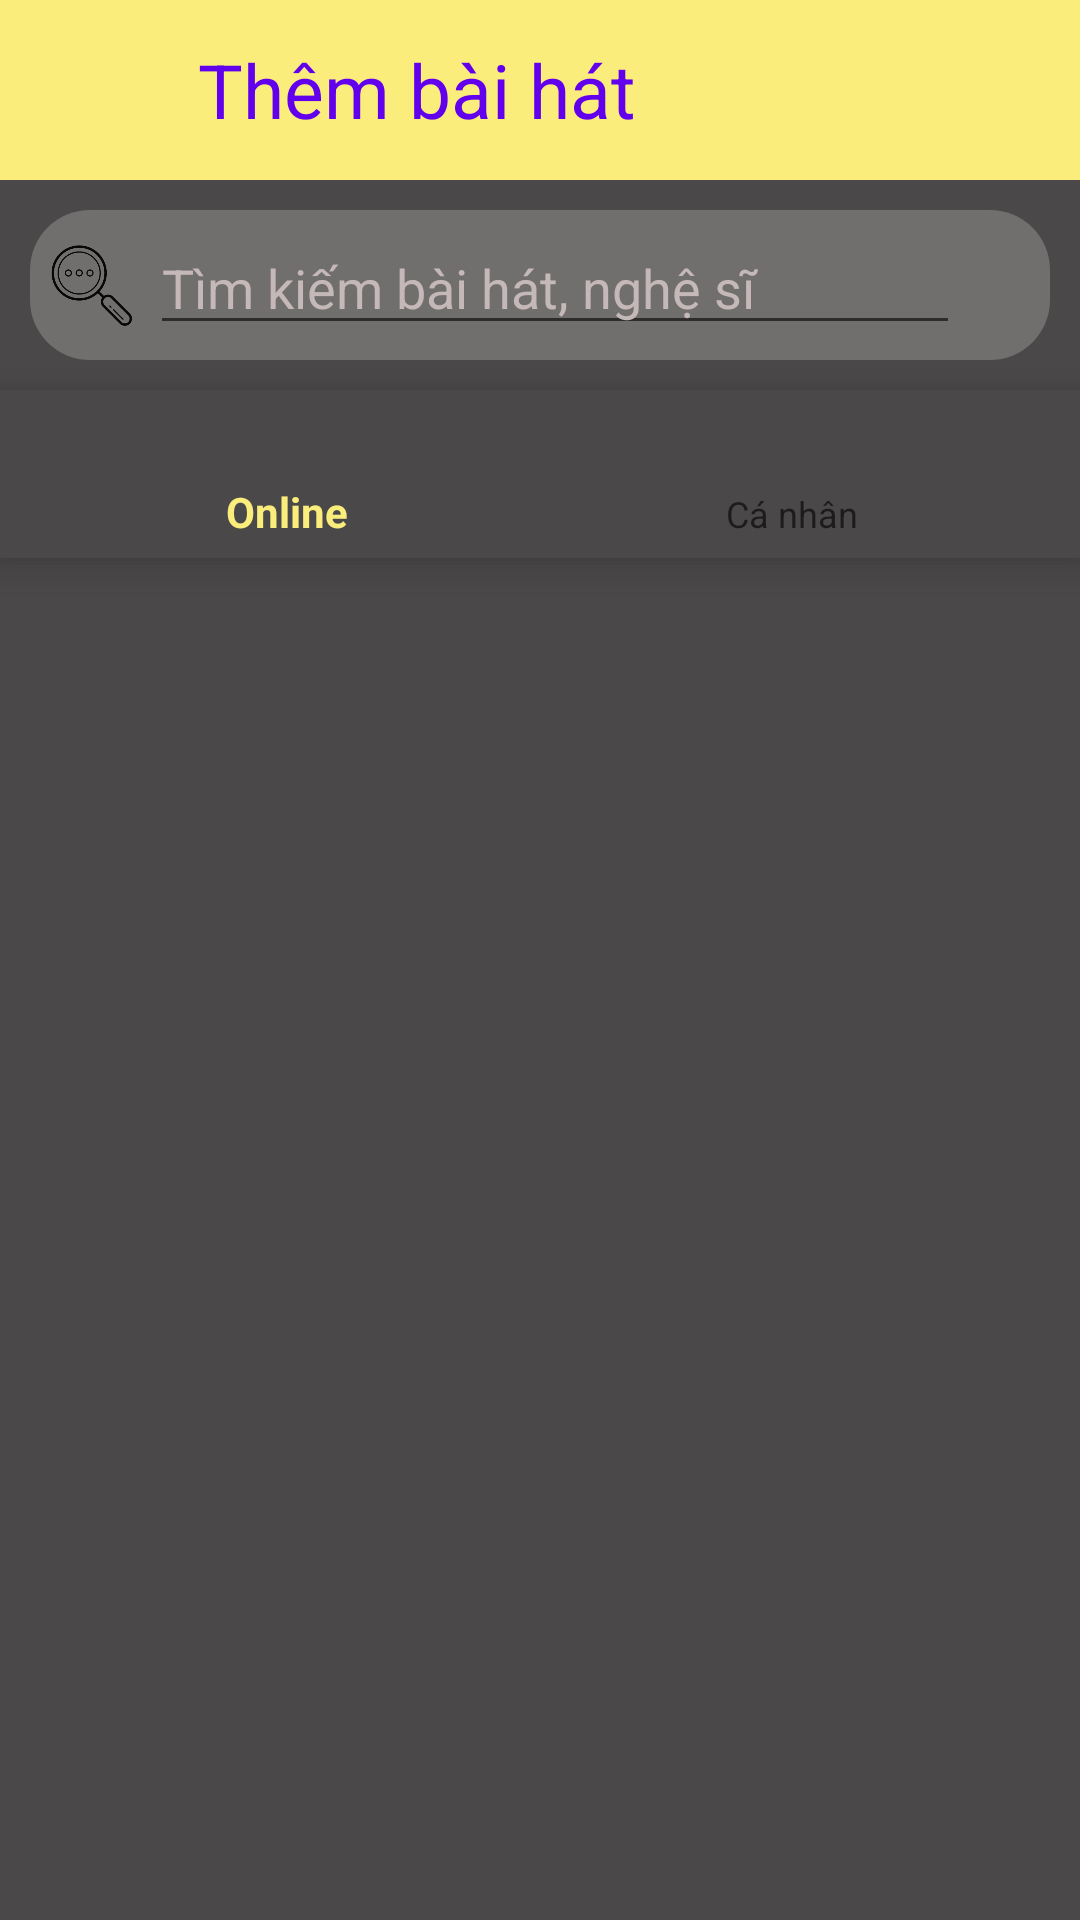

Produce the Android XML layout that renders to this screen, including the resource entries it uses.
<!-- AndroidManifest.xml: application theme AppTheme -->
<!-- res/layout/activity_them_bai_hat.xml -->
<?xml version="1.0" encoding="utf-8"?>
<RelativeLayout xmlns:android="http://schemas.android.com/apk/res/android"
    xmlns:app="http://schemas.android.com/apk/res-auto"
    xmlns:tools="http://schemas.android.com/tools"
    android:layout_width="match_parent"
    android:layout_height="match_parent"
    android:background="#4A4848"
    tools:context=".ThemBaihatActivity.ThemBaiHatActivity">
    <com.google.android.material.appbar.AppBarLayout
        android:id="@+id/AppBarLayout"
        android:layout_width="match_parent"
        android:layout_height="wrap_content">
        <androidx.appcompat.widget.Toolbar
            android:layout_width="match_parent"
            android:layout_height="60dp">
            <ImageView
                android:id="@+id/icon_close_thembaihat"
                android:layout_width="50dp"
                android:layout_height="50dp"
                android:src="@drawable/ic_baseline_close_24"></ImageView>
            <TextView
                android:layout_width="wrap_content"
                android:layout_height="wrap_content"
                android:textSize="25sp"
                android:textColor="@color/purple_500"
                android:text="Thêm bài hát"></TextView>
        </androidx.appcompat.widget.Toolbar>
    </com.google.android.material.appbar.AppBarLayout>

    <RelativeLayout
        android:id="@+id/RelativeLayout_search"
        android:layout_width="match_parent"
        android:layout_height="50dp"
        android:layout_below="@id/AppBarLayout"
        android:layout_marginStart="10dp"
        android:layout_marginTop="10dp"
        android:layout_marginEnd="10dp"
        android:layout_marginBottom="10dp"
        android:background="@drawable/botron_gray"
        android:orientation="horizontal">

        <ImageView
            android:id="@+id/iconSearch"
            android:layout_width="40dp"
            android:layout_height="40dp"
            android:layout_centerVertical="true"
            android:src="@drawable/search"
            android:tint="#090808"
            tools:ignore="UseAppTint"></ImageView>

        <com.google.android.material.textfield.TextInputEditText
            android:id="@+id/TextInputEditText_themBaiHat"
            android:layout_width="match_parent"
            android:layout_height="40dp"
            android:layout_centerVertical="true"
            android:layout_gravity="center_vertical"
            android:layout_toLeftOf="@id/iconDelete_thembaihat"
            android:layout_toRightOf="@id/iconSearch"
            android:hint="Tìm kiếm bài hát, nghệ sĩ"
            android:textColorHint="#C5B8B8"></com.google.android.material.textfield.TextInputEditText>

        <ImageView
            android:id="@+id/iconDelete_thembaihat"
            android:layout_width="30dp"
            android:layout_height="30dp"
            android:layout_alignParentRight="true"
            android:layout_centerVertical="true"
            android:src="@drawable/ic_baseline_close_24"></ImageView>
    </RelativeLayout>

    <com.google.android.material.bottomnavigation.BottomNavigationView
        android:id="@+id/BottomNavigationView_themBaiHat"
        android:layout_width="match_parent"
        android:layout_height="wrap_content"
        android:layout_below="@id/RelativeLayout_search"
        android:background="#4A4848"
        app:itemIconTint="@color/navigation_color"
        app:itemTextColor="@color/navigation_color"
        app:menu="@menu/navigation_menu_them_bai_hat"></com.google.android.material.bottomnavigation.BottomNavigationView>

    <androidx.viewpager2.widget.ViewPager2
        android:id="@+id/ViewPager2_themBaiHat"
        android:layout_width="match_parent"
        android:layout_height="wrap_content"
        android:layout_below="@id/BottomNavigationView_themBaiHat"
        android:layout_alignParentBottom="true"></androidx.viewpager2.widget.ViewPager2>
</RelativeLayout>
<!-- resources referenced by this layout -->
<resources>
  <color name="purple_500">#FF6200EE</color>
  <!-- drawable botron_gray (drawable) -->
  <?xml version="1.0" encoding="utf-8"?>
  <shape xmlns:android="http://schemas.android.com/apk/res/android">
  <corners android:radius="20dp"></corners>
      <solid android:color="#716E6E"></solid>
  </shape>
  <!-- drawable search: png bitmap (drawable-v24, 9338 bytes) -->
  <style name="AppTheme" parent="Theme.AppCompat.Light.NoActionBar">
          
          <item name="colorPrimary">#FAED7C</item>
          <item name="colorPrimaryDark">@color/black</item>
          <item name="colorAccent">@color/white</item>
      </style>
  <color name="black">#FF000000</color>
  <color name="white">#FFFFFFFF</color>
</resources>
